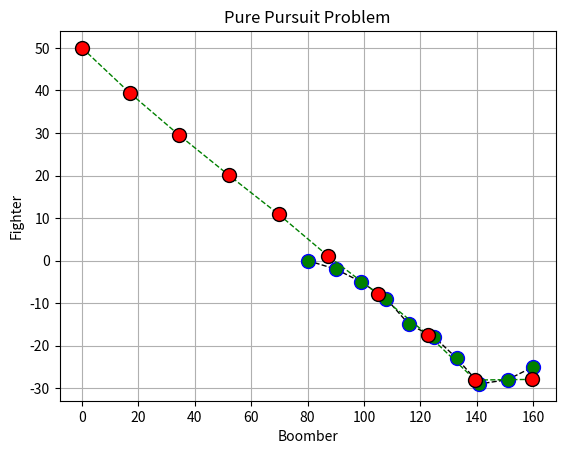

The script that saved this image:

import math
from matplotlib import pyplot as plt

#Boomber=[[80,0],[90,-2],[99,-5],[108,-9],[116,-15],[125,-18],[133,-23],[141,-29],[151,-28],[160,-25],[169,-21],[179,-20],[180,-17]]
XB=[80,90,99,108,116,125,133,141,151,160,169,179,180]
YB=[0,-2,-5,-9,-15,-18,-23,-29,-28,-25,-21,-20,-17]
XF=0.0
YF=50.0
XFL=[]
YFL=[]
XFL.append(XF)
YFL.append(YF)
VF=20
flag=0
temp=0
print("Path of Fighter.........")
print("X=",XF,"\t\t\t\tY=",YF)
for p,q in zip(XB,YB):
    distance=math.sqrt((p-XF)**2+(q-YF)**2)
    temp+=1
    print("Distance:",distance)
    if distance<=10:
        flag=1
        break
    else:
        sin=(q-YF)/distance
        cos=(p-XF)/distance
        XF+=VF*cos
        YF+=VF*sin
        XFL.append(XF)
        YFL.append(YF)
        print("X=",XF,"Y=",YF)

del XB[temp:13]
del YB[temp:13]
plt.title("Pure Pursuit Problem")
plt.xlabel("Boomber")
plt.ylabel("Fighter")
plt.plot(XB,YB,color='black',linestyle='dashed',linewidth=1,
         marker='o',markersize=10,markerfacecolor='green',
         markeredgecolor='blue')
        
plt.plot(XFL,YFL,color='green',linestyle='dashed',linewidth=1,
         marker='o',markersize=10,markerfacecolor='red',
         markeredgecolor='black')

plt.grid()
plt.show()
if flag==1:
    print("Fighter Attack the Boomber.")
else:
    print("Fighter Failed to Attack the Boomber.")